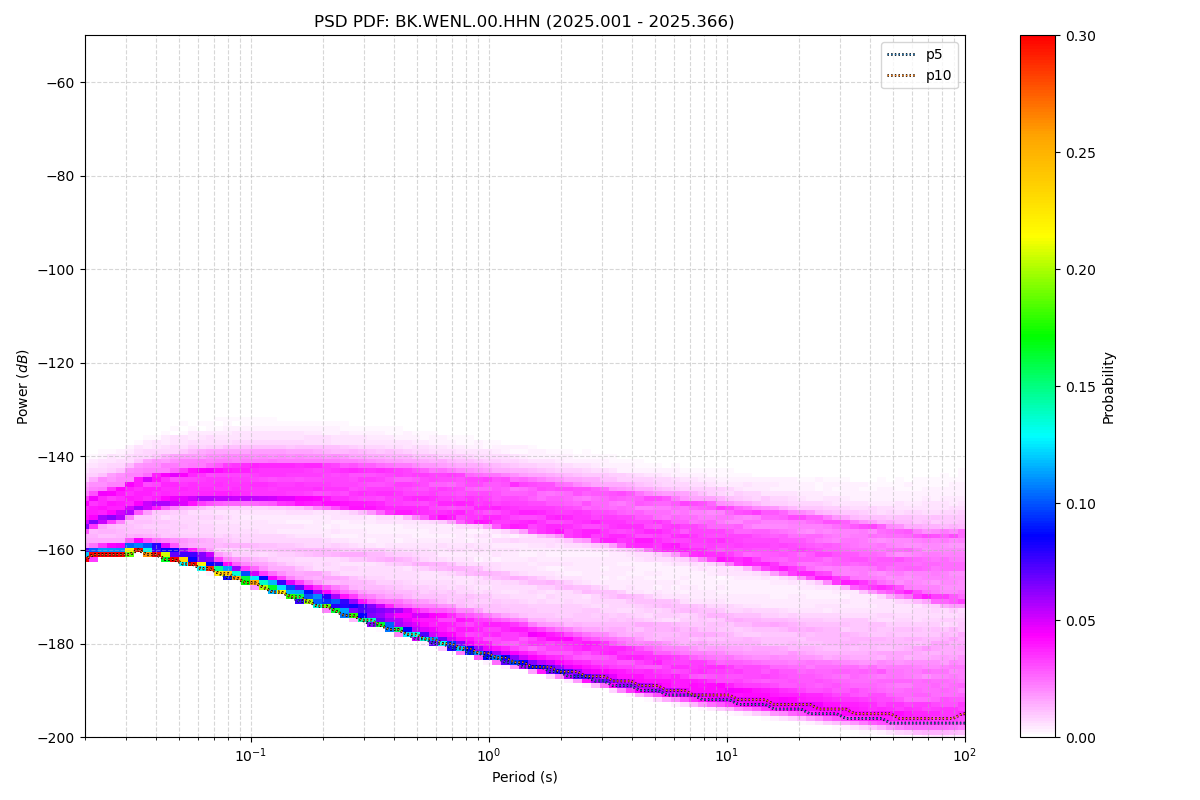

Source data for this figure (header and first rows):
period_log10, p1, p5, p10, p15, p25, p50, p75, p90, p95, p99, p100, total_files
-1.699, -162, -162, -162, -162, -162, -160, -153, -149, -147, -143, -135, 50
-1.661, -162, -161, -161, -161, -161, -160, -152, -148, -146, -142, -134, 50
-1.624, -161, -161, -161, -161, -161, -160, -151, -148, -145, -141, -133, 50
-1.586, -161, -161, -161, -161, -161, -159, -151, -147, -145, -141, -133, 50
-1.548, -161, -161, -161, -161, -161, -159, -150, -147, -144, -140, -132, 50
-1.511, -161, -161, -161, -161, -160, -159, -149, -146, -143, -139, -131, 50
-1.473, -160, -160, -160, -160, -160, -158, -149, -145, -142, -138, -130, 50
-1.436, -161, -161, -161, -161, -161, -158, -148, -144, -142, -138, -130, 50
-1.398, -161, -161, -161, -161, -161, -159, -148, -144, -141, -137, -129, 50
-1.36, -162, -162, -162, -162, -161, -159, -147, -143, -141, -137, -129, 50
-1.323, -162, -162, -162, -162, -162, -159, -147, -143, -141, -137, -129, 50
-1.285, -163, -163, -163, -162, -162, -159, -147, -143, -140, -136, -128, 50
-1.247, -163, -163, -163, -163, -163, -160, -147, -143, -140, -136, -128, 50
-1.21, -164, -164, -164, -163, -163, -160, -146, -142, -140, -136, -128, 50
-1.172, -164, -164, -164, -164, -164, -160, -146, -142, -140, -136, -128, 50
-1.135, -165, -165, -165, -165, -164, -161, -146, -142, -140, -136, -128, 50
-1.097, -166, -166, -165, -165, -165, -161, -146, -142, -140, -135, -128, 50
-1.059, -166, -166, -166, -166, -166, -161, -146, -142, -139, -135, -127, 50
-1.022, -167, -167, -167, -167, -166, -162, -146, -142, -139, -135, -127, 50
-0.984, -168, -167, -167, -167, -167, -162, -146, -142, -139, -135, -127, 50
-0.9464, -168, -168, -168, -168, -167, -162, -146, -142, -139, -135, -127, 50
-0.9088, -169, -169, -169, -168, -168, -162, -146, -142, -139, -135, -128, 50
-0.8711, -169, -169, -169, -169, -168, -162, -146, -142, -139, -135, -128, 50
-0.8335, -170, -170, -170, -170, -169, -163, -146, -142, -139, -135, -128, 50
-0.7959, -171, -171, -170, -170, -169, -163, -146, -142, -139, -135, -128, 50
-0.7583, -171, -171, -171, -171, -170, -163, -146, -142, -140, -135, -128, 50
-0.7206, -172, -172, -172, -171, -170, -163, -146, -142, -140, -135, -128, 50
-0.683, -173, -172, -172, -172, -171, -164, -146, -142, -140, -136, -128, 50
-0.6454, -173, -173, -173, -173, -171, -164, -147, -142, -140, -136, -128, 50
-0.6077, -174, -174, -174, -173, -172, -164, -147, -142, -140, -136, -129, 50
-0.5701, -175, -174, -174, -174, -173, -164, -147, -142, -140, -136, -129, 50
-0.5325, -175, -175, -175, -174, -173, -164, -147, -142, -140, -136, -129, 50
-0.4949, -176, -176, -175, -175, -174, -165, -147, -143, -140, -136, -129, 50
-0.4572, -176, -176, -176, -176, -174, -165, -147, -143, -141, -137, -129, 50
-0.4196, -177, -177, -177, -176, -175, -165, -148, -143, -141, -137, -130, 50
-0.382, -178, -177, -177, -177, -175, -165, -148, -143, -141, -137, -130, 50
-0.3443, -178, -178, -178, -177, -176, -165, -148, -143, -141, -137, -130, 50
-0.3067, -179, -179, -178, -178, -176, -166, -148, -143, -141, -137, -130, 50
-0.2691, -179, -179, -179, -178, -177, -166, -148, -144, -142, -138, -131, 50
-0.2314, -180, -180, -179, -179, -177, -166, -149, -144, -142, -138, -131, 50
-0.1938, -180, -180, -180, -179, -178, -166, -149, -144, -142, -138, -131, 50
-0.1562, -181, -181, -180, -180, -178, -166, -149, -144, -142, -138, -132, 50
-0.1186, -182, -181, -181, -180, -178, -167, -149, -144, -142, -139, -132, 50
-0.08093, -182, -182, -181, -181, -179, -167, -150, -145, -143, -139, -132, 50
-0.04331, -183, -182, -182, -181, -179, -167, -150, -145, -143, -139, -132, 50
-0.005676, -183, -183, -182, -182, -180, -168, -150, -145, -143, -139, -133, 50
0.03195, -184, -183, -183, -182, -180, -168, -150, -145, -143, -140, -133, 50
0.06958, -184, -184, -183, -183, -180, -168, -151, -146, -144, -140, -133, 50
0.1072, -185, -184, -184, -183, -181, -168, -151, -146, -144, -140, -134, 50
0.1448, -185, -185, -184, -183, -181, -169, -151, -146, -144, -140, -134, 50
0.1825, -186, -185, -185, -184, -181, -169, -151, -146, -144, -141, -134, 50
0.2201, -186, -185, -185, -184, -182, -169, -152, -147, -145, -141, -135, 50
0.2577, -186, -186, -185, -184, -182, -170, -152, -147, -145, -141, -135, 50
0.2954, -187, -186, -186, -185, -182, -170, -152, -147, -145, -142, -135, 50
0.333, -187, -187, -186, -185, -182, -170, -152, -147, -145, -142, -135, 50
0.3706, -188, -187, -186, -185, -183, -171, -153, -148, -146, -142, -136, 50
0.4082, -188, -187, -187, -186, -183, -171, -153, -148, -146, -142, -136, 50
0.4459, -189, -188, -187, -186, -183, -171, -153, -148, -146, -143, -136, 50
0.4835, -189, -188, -187, -186, -184, -171, -154, -148, -147, -143, -137, 50
0.5211, -189, -189, -188, -187, -184, -172, -154, -149, -147, -143, -137, 50
... 62 more rows
